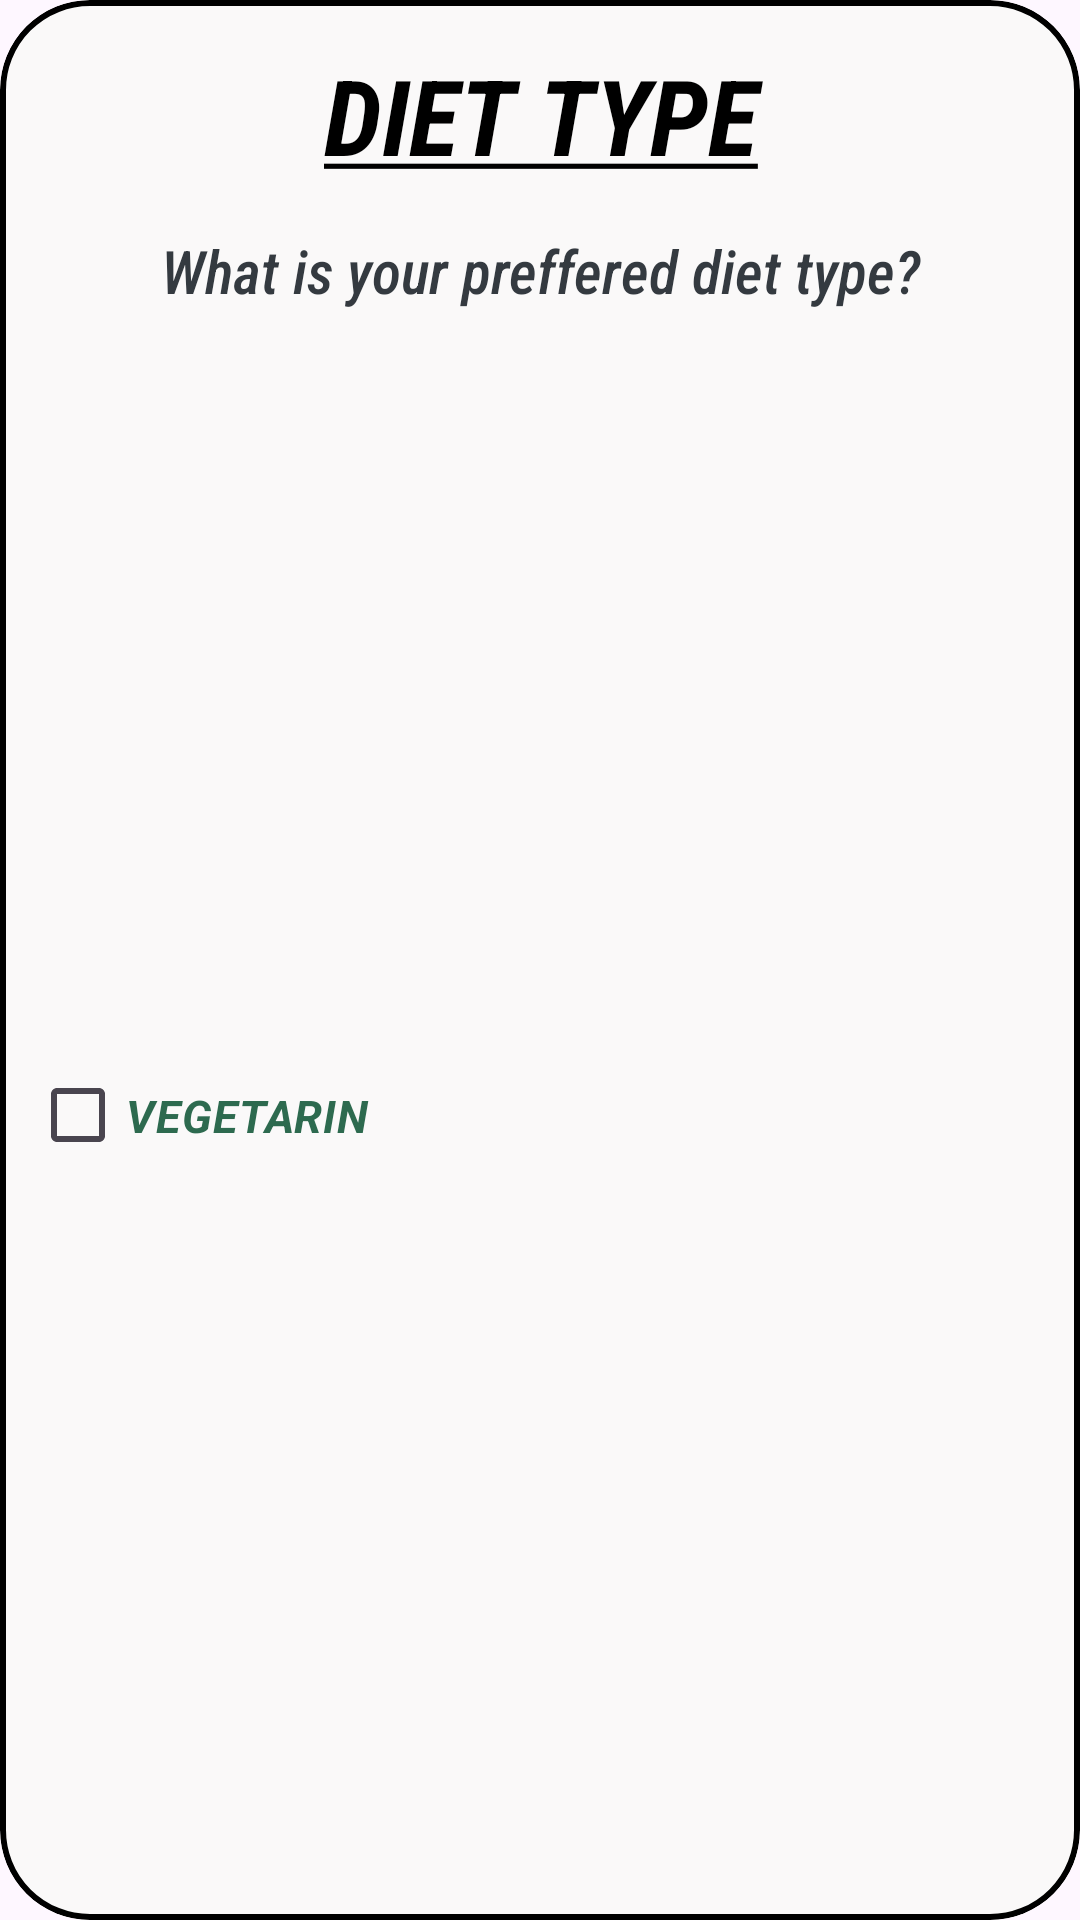

The Android layout XML behind this screen, and the referenced resources:
<!-- AndroidManifest.xml: application theme Theme.SugarSense -->
<!-- res/layout/select_your_diet_dialogbox.xml -->
<?xml version="1.0" encoding="utf-8"?>
<com.google.android.material.card.MaterialCardView xmlns:android="http://schemas.android.com/apk/res/android"
    android:layout_width="match_parent"
    android:layout_height="wrap_content"
    xmlns:app="http://schemas.android.com/apk/res-auto"
    app:strokeColor="@color/black"
    app:strokeWidth="2dp"
    app:cardCornerRadius="30dp">

    <LinearLayout
        android:layout_width="match_parent"
        android:layout_height="match_parent"
        android:orientation="vertical"
        android:background="#faf9f9">

        <TextView
            android:layout_width="match_parent"
            android:layout_height="wrap_content"
            android:text="@string/diet_type"
            android:textSize="35sp"
            android:textColor="@color/black"
            android:textAlignment="center"
            android:fontFamily="sans-serif-condensed"
            android:layout_marginTop="15dp"
            android:textStyle="bold"/>

        <TextView
            android:layout_width="match_parent"
            android:layout_height="wrap_content"
            android:text="What is your preffered diet type?"
            android:textSize="20sp"
            android:textColor="#343a40"
            android:gravity="center"
            android:fontFamily="sans-serif-condensed-medium"
            android:layout_marginTop="15dp"
            android:textStyle="italic"/>

        <com.google.android.material.checkbox.MaterialCheckBox
            android:id="@+id/Vegetarian_Checkbox"
            android:layout_width="match_parent"
            android:layout_height="match_parent"
            android:text="VEGETARIN"
            android:textStyle="italic|bold"
            android:layout_marginStart="10sp"
            android:textColor="#2d6a4f"
            android:textSize="15dp" />

        <com.google.android.material.checkbox.MaterialCheckBox
            android:id="@+id/Non_Vegetarian_Checkbox"
            android:layout_width="match_parent"
            android:layout_height="match_parent"
            android:text="NON - VEGETARIN"
            android:textStyle="italic|bold"
            android:layout_marginStart="10sp"
            android:textColor="#8c1c13"
            android:textSize="15dp" />

        <com.google.android.material.checkbox.MaterialCheckBox
            android:id="@+id/Flexitarian_Checkbox"
            android:layout_width="match_parent"
            android:layout_height="match_parent"
            android:text="FLEXITARIN"
            android:layout_marginStart="10sp"
            android:textStyle="italic"
            android:textColor="#fb8b24"
            android:textSize="15dp" />

        <com.google.android.material.button.MaterialButton
            android:id="@+id/Dialog_Submit_btn"
            android:layout_width="wrap_content"
            app:toggleCheckedStateOnClick="true"
            android:layout_height="wrap_content"
            android:layout_marginTop="20dp"
            android:layout_marginBottom="20dp"
            android:text="SUBMIT"
            android:textColor="#390099"
            android:layout_gravity="center"
            android:backgroundTint="@color/white"
            app:strokeColor="#390099"
            app:strokeWidth="3dp"/>

    </LinearLayout>
</com.google.android.material.card.MaterialCardView>
<!-- resources referenced by this layout -->
<resources>
  <color name="black">#FF000000</color>
  <color name="white">#FFFFFFFF</color>
  <string name="diet_type"><i><u>DIET TYPE</u></i></string>
  <style name="Theme.SugarSense" parent="Theme.Material3.DayNight">
          
          <item name="colorPrimary">@color/purple_500</item>
          <item name="colorPrimaryVariant">@color/white</item>
          <item name="colorOnPrimary">@color/white</item>
          
          <item name="colorSecondary">@color/teal_200</item>
          <item name="colorSecondaryVariant">@color/teal_700</item>
          <item name="colorOnSecondary">#0077b6</item>
          
          <item name="android:statusBarColor">#0077b6</item>
          
      </style>
  <color name="purple_500">#FF6200EE</color>
  <color name="teal_200">#FF03DAC5</color>
  <color name="teal_700">#FF018786</color>
</resources>
